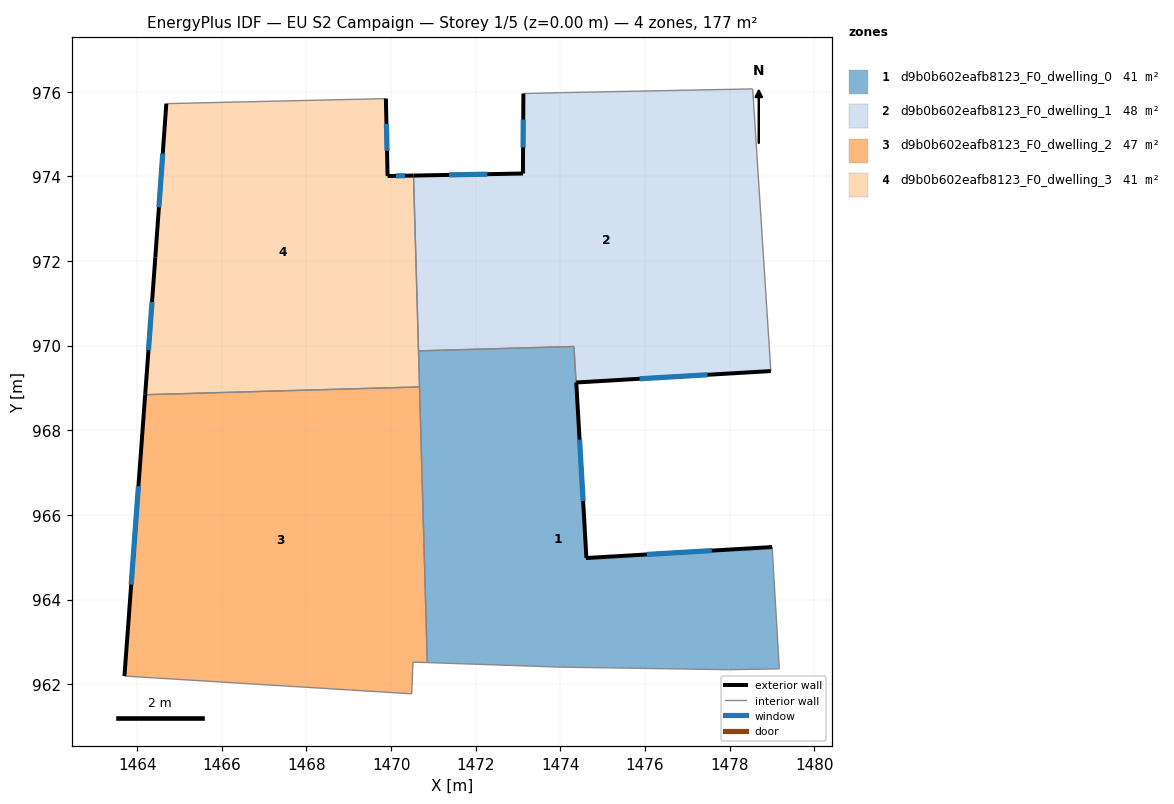
=== STOREY PLAN SPEC (per zone: floor XY polygon, exterior-wall plan segments, windows/doors) ===
zone 1: d9b0b602eafb8123_F0_dwelling_0  (40.5 m²)
  floor: (1479.01, 965.24) (1479.18, 962.36) (1477.98, 962.34) (1474.03, 962.40) (1470.86, 962.51) (1470.65, 969.88) (1474.32, 969.98) (1474.62, 964.98)
  exterior wall: (1479.01, 965.24) – (1474.62, 964.98)  [4.4 m]
    window: (1477.58, 965.16) – (1476.05, 965.07)  [1.6 m²]
  interior walls: 8
zone 2: d9b0b602eafb8123_F0_dwelling_1  (47.7 m²)
  floor: (1478.55, 976.07) (1478.98, 969.40) (1474.38, 969.13) (1474.61, 964.98) (1474.32, 969.98) (1470.65, 969.88) (1470.53, 974.02) (1473.12, 974.07) (1473.13, 975.96) (1473.98, 975.98)
  exterior wall: (1473.12, 974.07) – (1470.53, 974.02)  [2.6 m]
    window: (1472.28, 974.05) – (1471.37, 974.04)  [0.9 m²]
  exterior wall: (1473.13, 975.96) – (1473.12, 974.07)  [1.9 m]
    window: (1473.12, 975.35) – (1473.12, 974.68)  [0.7 m²]
  exterior wall: (1474.38, 969.13) – (1478.98, 969.40)  [4.6 m]
    window: (1475.87, 969.22) – (1477.48, 969.31)  [1.7 m²]
  exterior wall: (1474.62, 964.98) – (1474.38, 969.13)  [4.2 m]
    window: (1474.54, 966.33) – (1474.46, 967.78)  [1.5 m²]
  exterior wall: (1474.61, 964.98) – (1474.62, 964.98)  [0.0 m]
  interior walls: 6
zone 3: d9b0b602eafb8123_F0_dwelling_2  (47.3 m²)
  floor: (1470.67, 969.03) (1470.86, 962.51) (1470.52, 962.52) (1470.49, 961.77) (1463.70, 962.19) (1464.19, 968.84)
  exterior wall: (1464.19, 968.84) – (1463.70, 962.19)  [6.7 m]
    window: (1464.03, 966.68) – (1463.86, 964.35)  [2.4 m²]
  interior walls: 5
zone 4: d9b0b602eafb8123_F0_dwelling_3  (40.9 m²)
  floor: (1469.88, 975.84) (1469.92, 974.01) (1470.53, 974.02) (1470.67, 969.03) (1464.19, 968.84) (1464.43, 972.09) (1464.69, 975.72)
  exterior wall: (1464.43, 972.09) – (1464.19, 968.84)  [3.3 m]
    window: (1464.35, 971.03) – (1464.27, 969.90)  [1.2 m²]
  exterior wall: (1464.69, 975.72) – (1464.43, 972.09)  [3.6 m]
    window: (1464.60, 974.54) – (1464.51, 973.27)  [1.3 m²]
  exterior wall: (1469.92, 974.01) – (1469.88, 975.84)  [1.8 m]
    window: (1469.90, 974.61) – (1469.89, 975.24)  [0.7 m²]
  exterior wall: (1470.53, 974.02) – (1469.92, 974.01)  [0.6 m]
    window: (1470.33, 974.02) – (1470.12, 974.01)  [0.2 m²]
  interior walls: 4

=== DERIVED (storey summary) ===
Building: EU S2 Campaign
Storey: 1 of 5  (floor level z = 0.00 m)
Storey gross floor area: 176.5 m²
Zones on this storey: 4
  - d9b0b602eafb8123_F0_dwelling_0: floor 40.5 m²; exterior wall 4.4 m (13.2 m²); 1 window(s) 1.6 m²; WWR 12.2%
  - d9b0b602eafb8123_F0_dwelling_1: floor 47.7 m²; exterior wall 13.3 m (39.8 m²); 4 window(s) 4.9 m²; WWR 12.2%
  - d9b0b602eafb8123_F0_dwelling_2: floor 47.3 m²; exterior wall 6.7 m (20.0 m²); 1 window(s) 2.4 m²; WWR 12.2%
  - d9b0b602eafb8123_F0_dwelling_3: floor 40.9 m²; exterior wall 9.3 m (28.0 m²); 4 window(s) 3.4 m²; WWR 12.2%
Zone adjacency (shared interzone walls):
  - d9b0b602eafb8123_F0_dwelling_0 ↔ d9b0b602eafb8123_F0_dwelling_1
  - d9b0b602eafb8123_F0_dwelling_0 ↔ d9b0b602eafb8123_F0_dwelling_2
  - d9b0b602eafb8123_F0_dwelling_0 ↔ d9b0b602eafb8123_F0_dwelling_3
  - d9b0b602eafb8123_F0_dwelling_1 ↔ d9b0b602eafb8123_F0_dwelling_3
  - d9b0b602eafb8123_F0_dwelling_2 ↔ d9b0b602eafb8123_F0_dwelling_3